Dataset: dataset (GitHub, Sanjay-Raam/IESA-Hackathon). Classes: center defect, cracks, edge defect, no defects, open defect, particles, scratches.

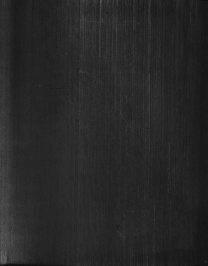
Label: no defects

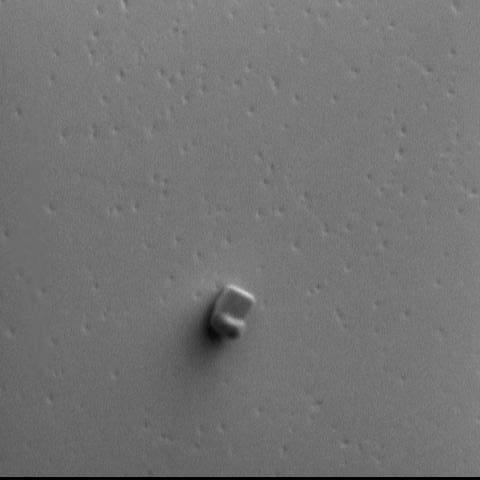
Label: particles

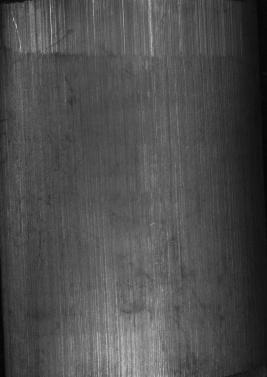
Label: scratches

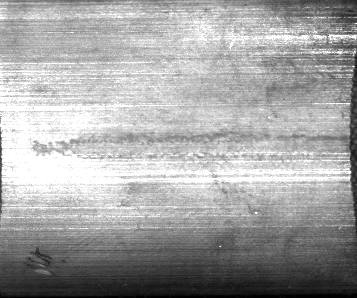
Label: open defect

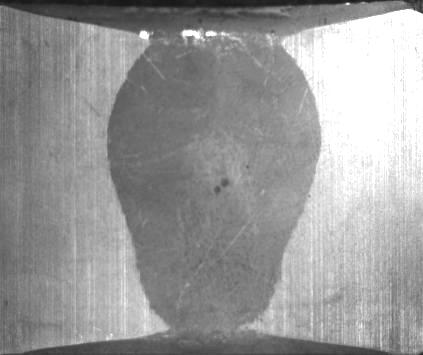
Label: center defect

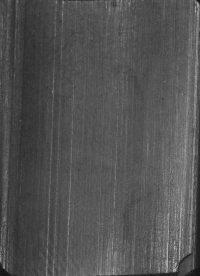
Label: edge defect
